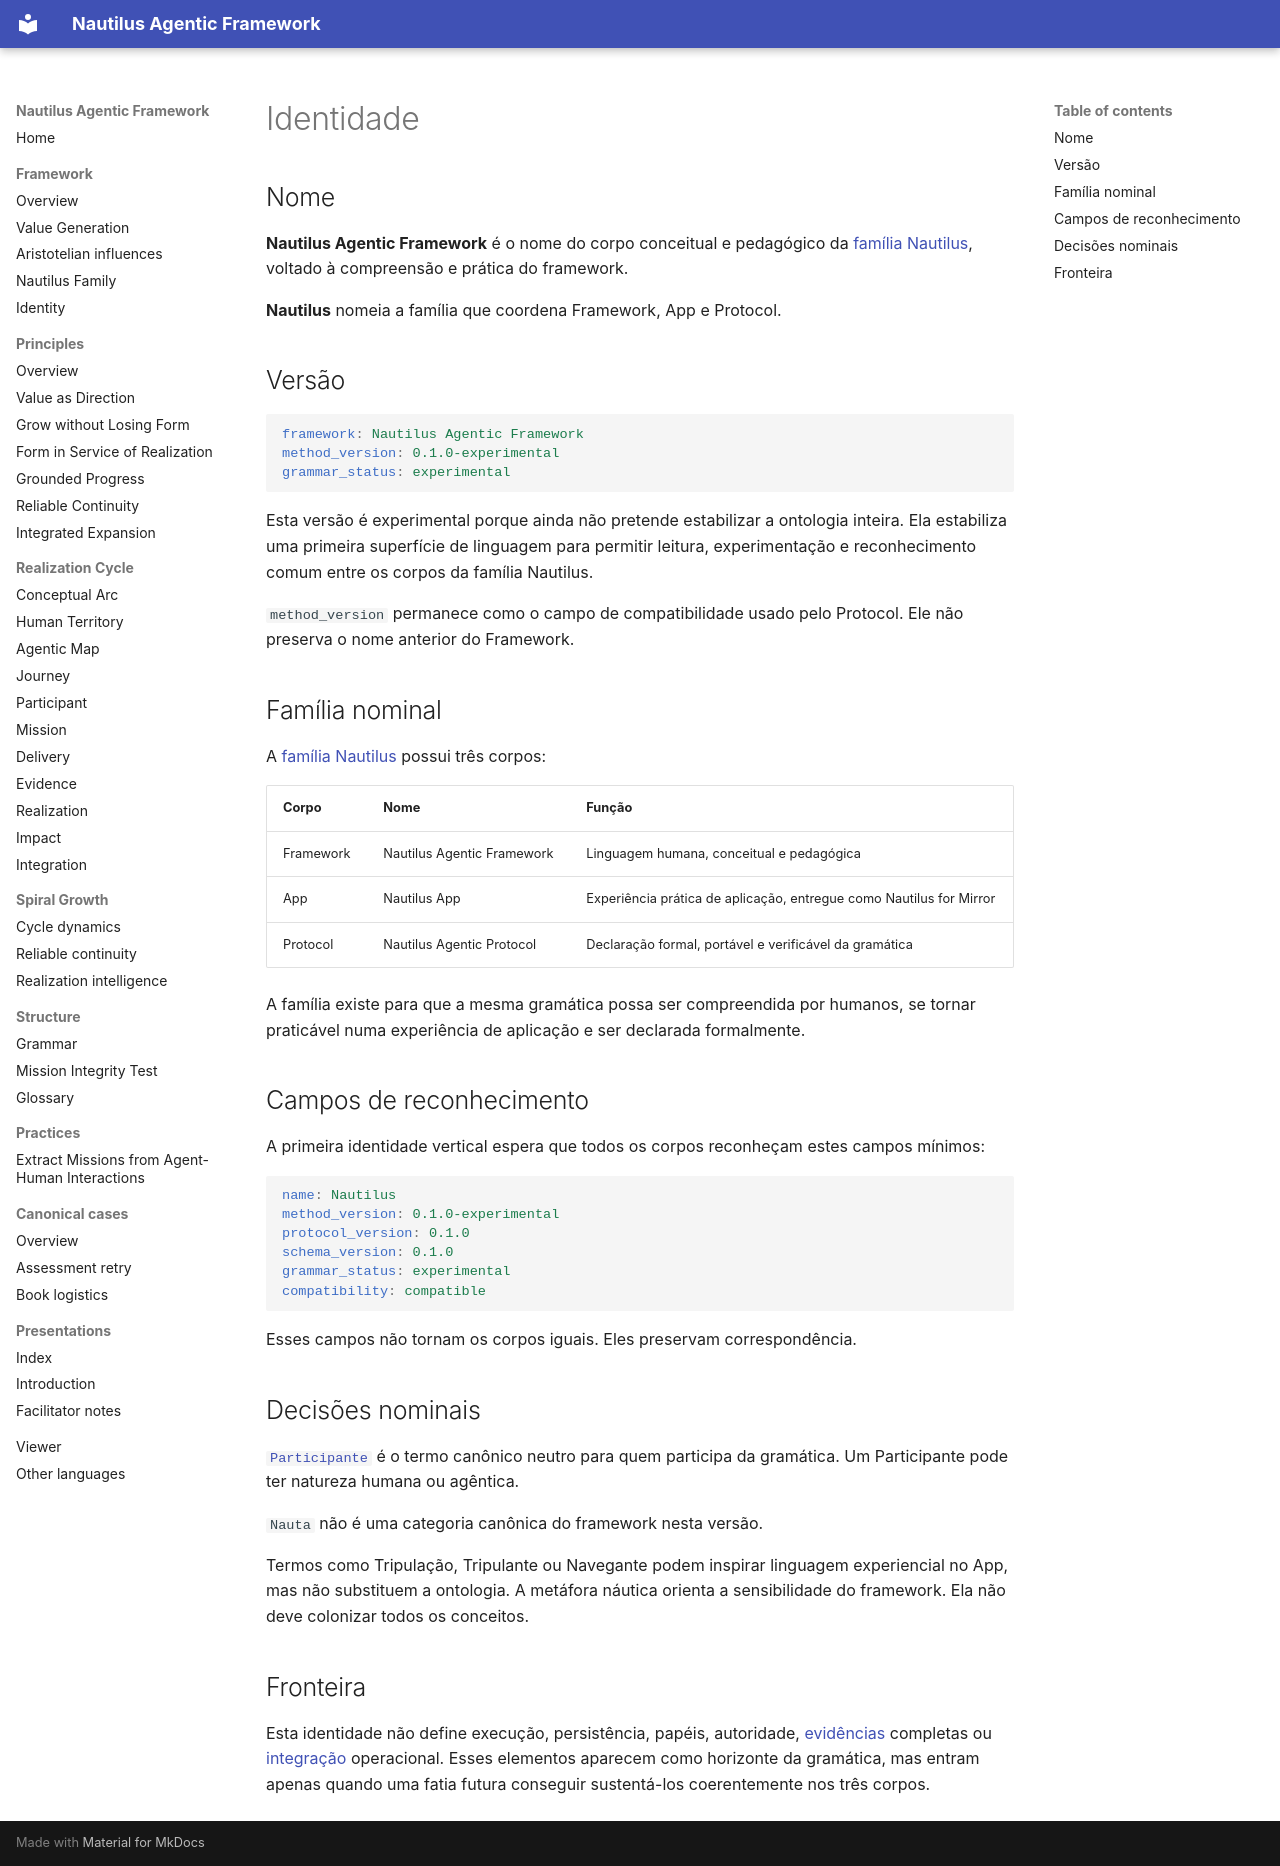

repository: mirror-mind-ai/nautilus-framework · page: pt-br/method/identity/index.html · generator: mkdocs

# Identidade

## Nome

**Nautilus Agentic Framework** é o nome do corpo conceitual e pedagógico da [família Nautilus](family.md), voltado à compreensão e prática do framework.

**Nautilus** nomeia a família que coordena Framework, App e Protocol.

## Versão

```yaml
framework: Nautilus Agentic Framework
method_version: 0.1.0-experimental
grammar_status: experimental
```

Esta versão é experimental porque ainda não pretende estabilizar a ontologia inteira. Ela estabiliza uma primeira superfície de linguagem para permitir leitura, experimentação e reconhecimento comum entre os corpos da família Nautilus.

`method_version` permanece como o campo de compatibilidade usado pelo Protocol. Ele não preserva o nome anterior do Framework.

## Família nominal

A [família Nautilus](family.md) possui três corpos:

| Corpo | Nome | Função |
| --- | --- | --- |
| Framework | Nautilus Agentic Framework | Linguagem humana, conceitual e pedagógica |
| App | Nautilus App | Experiência prática de aplicação, entregue como Nautilus for Mirror |
| Protocol | Nautilus Agentic Protocol | Declaração formal, portável e verificável da gramática |

A família existe para que a mesma gramática possa ser compreendida por humanos, se tornar praticável numa experiência de aplicação e ser declarada formalmente.

## Campos de reconhecimento

A primeira identidade vertical espera que todos os corpos reconheçam estes campos mínimos:

```yaml
name: Nautilus
method_version: 0.1.0-experimental
protocol_version: 0.1.0
schema_version: 0.1.0
grammar_status: experimental
compatibility: compatible
```

Esses campos não tornam os corpos iguais. Eles preservam correspondência.

## Decisões nominais

[`Participante`](participant.md) é o termo canônico neutro para quem participa da gramática. Um Participante pode ter natureza humana ou agêntica.

`Nauta` não é uma categoria canônica do framework nesta versão.

Termos como Tripulação, Tripulante ou Navegante podem inspirar linguagem experiencial no App, mas não substituem a ontologia. A metáfora náutica orienta a sensibilidade do framework. Ela não deve colonizar todos os conceitos.

## Fronteira

Esta identidade não define execução, persistência, papéis, autoridade, [evidências](evidence.md) completas ou [integração](integration.md) operacional. Esses elementos aparecem como horizonte da gramática, mas entram apenas quando uma fatia futura conseguir sustentá-los coerentemente nos três corpos.
